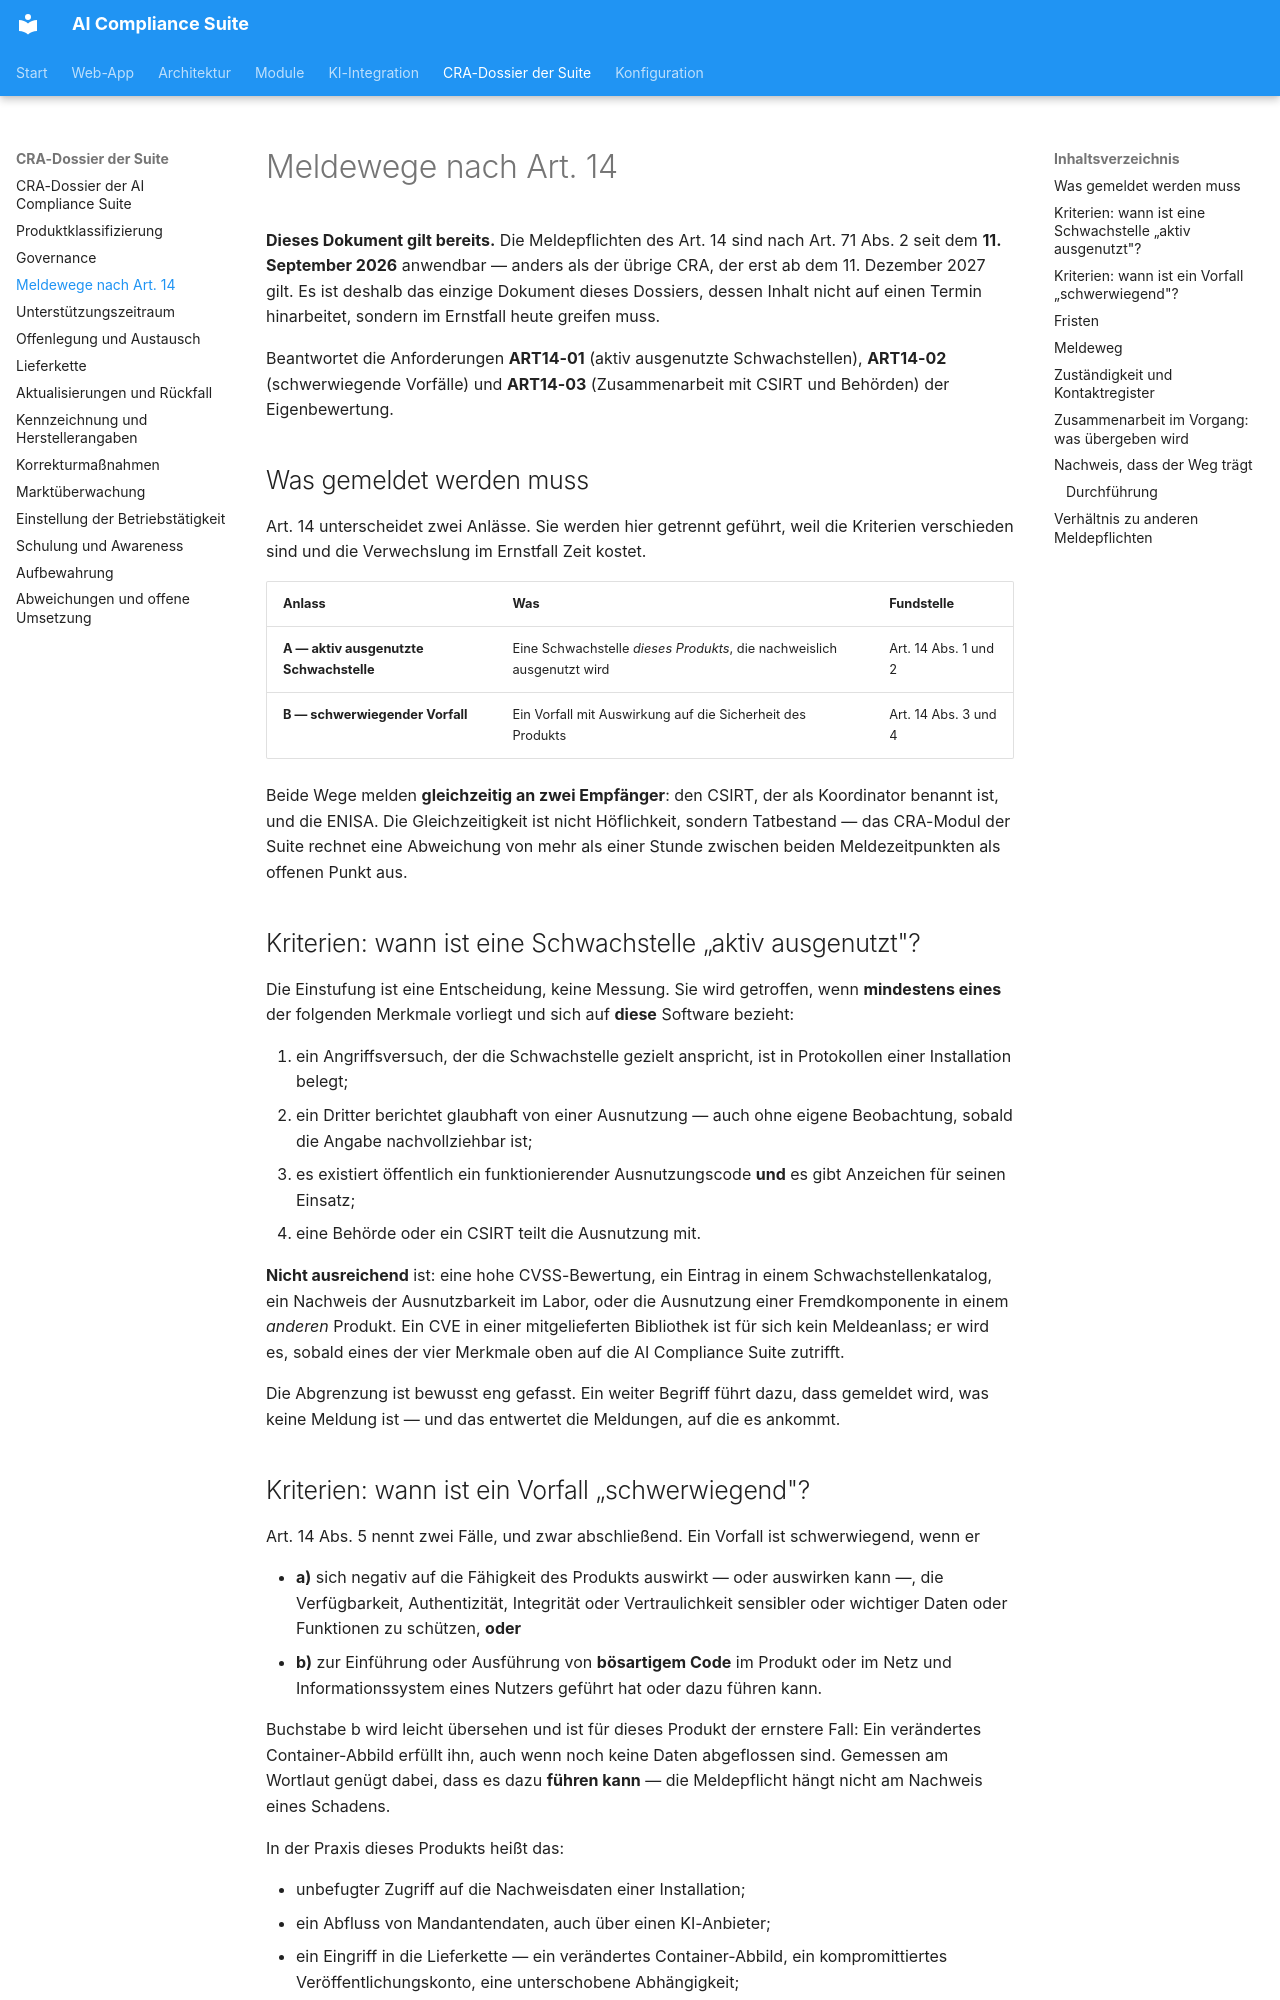

repository: martinzeifang/aics-public · page: cra/meldewege-art14/index.html · generator: mkdocs

# Meldewege nach Art. 14

**Dieses Dokument gilt bereits.** Die Meldepflichten des Art. 14 sind nach Art. 71 Abs. 2
seit dem **11. September 2026** anwendbar — anders als der übrige CRA, der erst ab dem
11. Dezember 2027 gilt. Es ist deshalb das einzige Dokument dieses Dossiers, dessen
Inhalt nicht auf einen Termin hinarbeitet, sondern im Ernstfall heute greifen muss.

Beantwortet die Anforderungen **ART14-01** (aktiv ausgenutzte Schwachstellen),
**ART14-02** (schwerwiegende Vorfälle) und **ART14-03** (Zusammenarbeit mit CSIRT und
Behörden) der Eigenbewertung.

## Was gemeldet werden muss

Art. 14 unterscheidet zwei Anlässe. Sie werden hier getrennt geführt, weil die Kriterien
verschieden sind und die Verwechslung im Ernstfall Zeit kostet.

| Anlass | Was | Fundstelle |
|---|---|---|
| **A — aktiv ausgenutzte Schwachstelle** | Eine Schwachstelle *dieses Produkts*, die nachweislich ausgenutzt wird | Art. 14 Abs. 1 und 2 |
| **B — schwerwiegender Vorfall** | Ein Vorfall mit Auswirkung auf die Sicherheit des Produkts | Art. 14 Abs. 3 und 4 |

Beide Wege melden **gleichzeitig an zwei Empfänger**: den CSIRT, der als Koordinator
benannt ist, und die ENISA. Die Gleichzeitigkeit ist nicht Höflichkeit, sondern
Tatbestand — das CRA-Modul der Suite rechnet eine Abweichung von mehr als einer Stunde
zwischen beiden Meldezeitpunkten als offenen Punkt aus.

## Kriterien: wann ist eine Schwachstelle „aktiv ausgenutzt"?

Die Einstufung ist eine Entscheidung, keine Messung. Sie wird getroffen, wenn
**mindestens eines** der folgenden Merkmale vorliegt und sich auf **diese** Software
bezieht:

1. ein Angriffsversuch, der die Schwachstelle gezielt anspricht, ist in Protokollen
   einer Installation belegt;
2. ein Dritter berichtet glaubhaft von einer Ausnutzung — auch ohne eigene Beobachtung,
   sobald die Angabe nachvollziehbar ist;
3. es existiert öffentlich ein funktionierender Ausnutzungscode **und** es gibt Anzeichen
   für seinen Einsatz;
4. eine Behörde oder ein CSIRT teilt die Ausnutzung mit.

**Nicht ausreichend** ist: eine hohe CVSS-Bewertung, ein Eintrag in einem
Schwachstellenkatalog, ein Nachweis der Ausnutzbarkeit im Labor, oder die Ausnutzung
einer Fremdkomponente in einem *anderen* Produkt. Ein CVE in einer mitgelieferten
Bibliothek ist für sich kein Meldeanlass; er wird es, sobald eines der vier Merkmale
oben auf die AI Compliance Suite zutrifft.

Die Abgrenzung ist bewusst eng gefasst. Ein weiter Begriff führt dazu, dass gemeldet
wird, was keine Meldung ist — und das entwertet die Meldungen, auf die es ankommt.

## Kriterien: wann ist ein Vorfall „schwerwiegend"?

Art. 14 Abs. 5 nennt zwei Fälle, und zwar abschließend. Ein Vorfall ist schwerwiegend,
wenn er

* **a)** sich negativ auf die Fähigkeit des Produkts auswirkt — oder auswirken kann —,
  die Verfügbarkeit, Authentizität, Integrität oder Vertraulichkeit sensibler oder
  wichtiger Daten oder Funktionen zu schützen, **oder**
* **b)** zur Einführung oder Ausführung von **bösartigem Code** im Produkt oder im Netz
  und Informationssystem eines Nutzers geführt hat oder dazu führen kann.

Buchstabe b wird leicht übersehen und ist für dieses Produkt der ernstere Fall: Ein
verändertes Container-Abbild erfüllt ihn, auch wenn noch keine Daten abgeflossen sind.
Gemessen am Wortlaut genügt dabei, dass es dazu **führen kann** — die Meldepflicht hängt
nicht am Nachweis eines Schadens.

In der Praxis dieses Produkts heißt das:

* unbefugter Zugriff auf die Nachweisdaten einer Installation;
* ein Abfluss von Mandantendaten, auch über einen KI-Anbieter;
* ein Eingriff in die Lieferkette — ein verändertes Container-Abbild, ein kompromittiertes
  Veröffentlichungskonto, eine unterschobene Abhängigkeit;
* der Verlust der Integrität des Revisionspfads oder der Signaturschlüssel.

Ein Ausfall ohne Sicherheitsbezug ist kein Vorfall im Sinne des Art. 14. Eine
Fehlfunktion, die zu einer falschen Compliance-Aussage führt, ist es ebenfalls nicht —
sie geht den Weg der Marktbeobachtung und, soweit KI-Funktionen betroffen sind, den des
[AI-Act-Dossiers](../ai/aiact-dossier/marktbeobachtung-vorfaelle.md).
